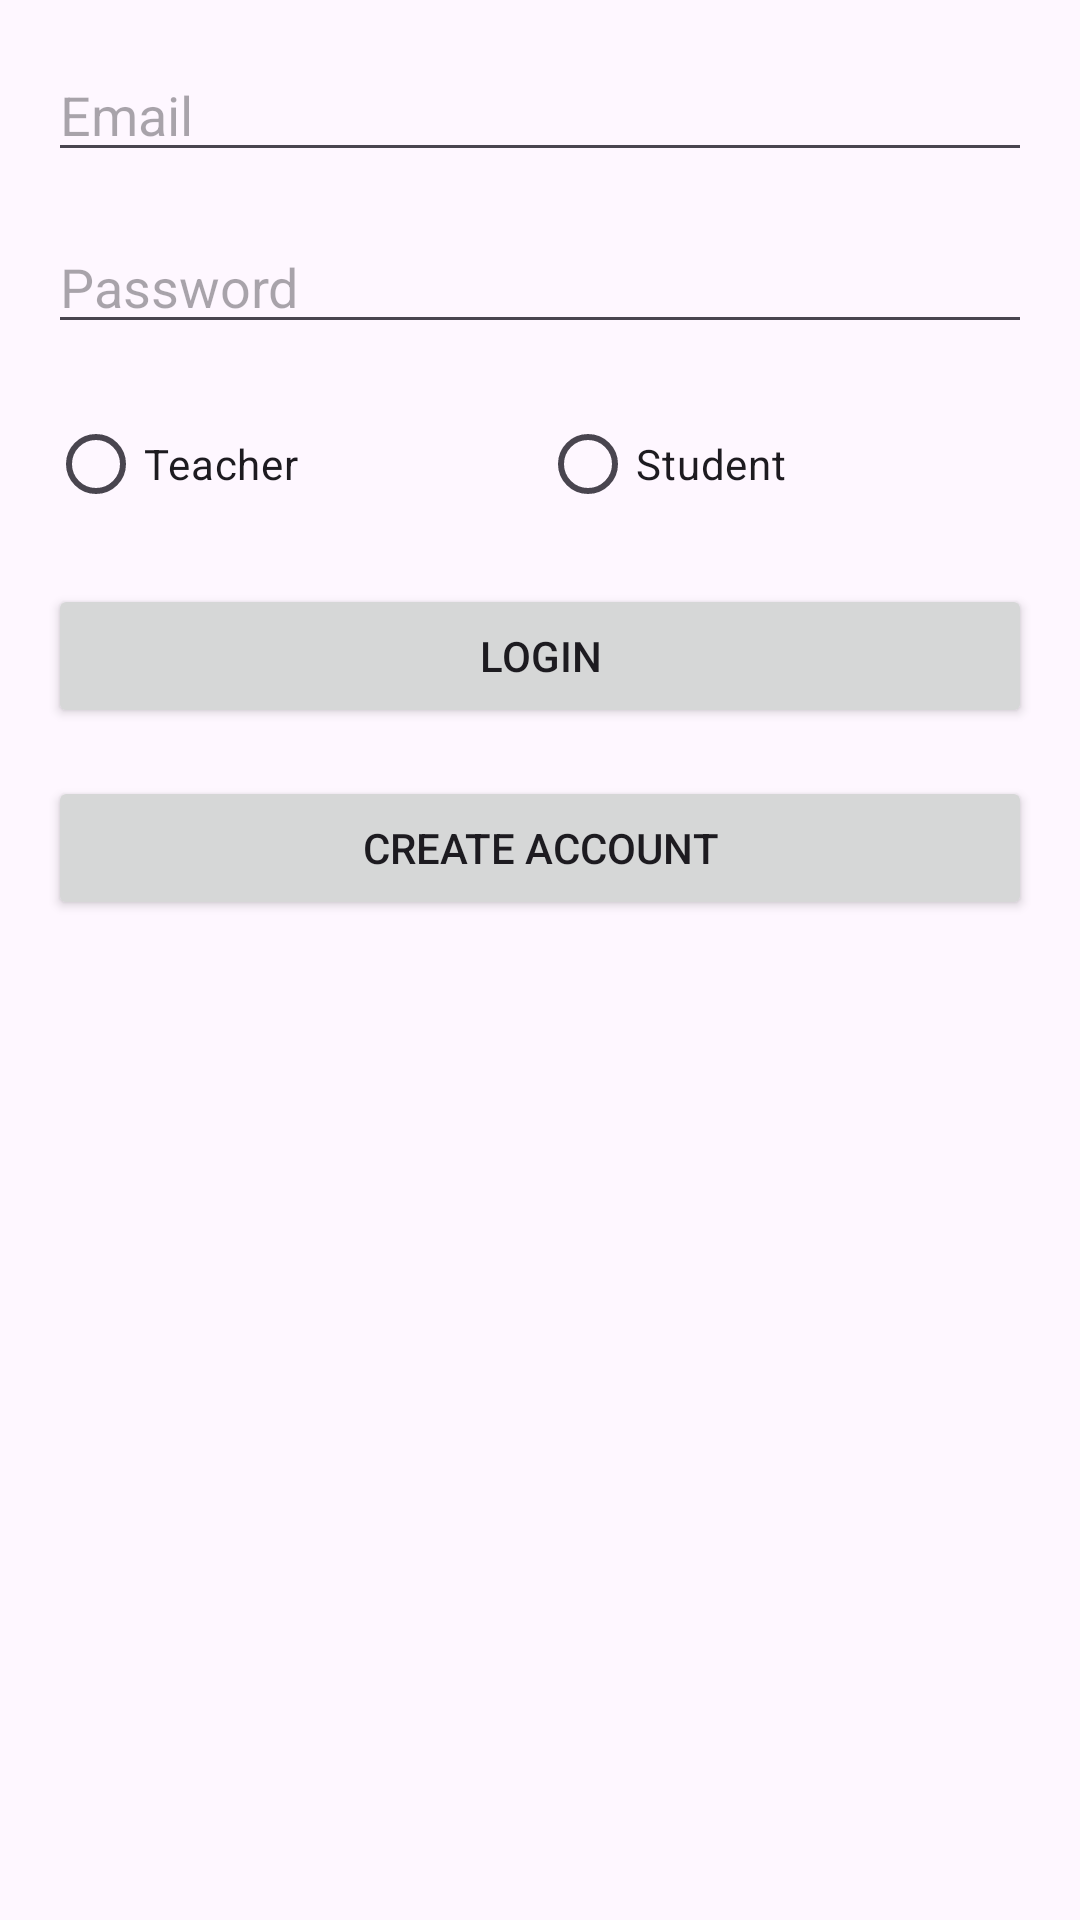

Write the Android layout XML for this screen, with the resource values it uses.
<!-- AndroidManifest.xml: application theme Theme.QuizOnline -->
<!-- res/layout/activity_login.xml -->
<?xml version="1.0" encoding="utf-8"?>
<LinearLayout xmlns:android="http://schemas.android.com/apk/res/android"
    xmlns:tools="http://schemas.android.com/tools"
    android:layout_width="match_parent"
    android:layout_height="match_parent"
    android:orientation="vertical"
    android:padding="16dp"

    tools:context=".LoginActivity">



    <EditText
        android:id="@+id/etEmail"
        android:layout_width="match_parent"
        android:layout_height="wrap_content"
        android:hint="Email"
        android:inputType="textEmailAddress"
        android:layout_marginBottom="16dp"/>

    <EditText
        android:id="@+id/etPassword"
        android:layout_width="match_parent"
        android:layout_height="wrap_content"
        android:hint="Password"
        android:inputType="textPassword"
        android:layout_marginBottom="16dp"/>

    <RadioGroup
        android:id="@+id/rgUserType"
        android:layout_width="match_parent"
        android:layout_height="wrap_content"
        android:orientation="horizontal">

        <RadioButton
            android:id="@+id/rbTeacher"
            android:layout_width="0dp"
            android:layout_height="wrap_content"
            android:layout_weight="1"
            android:text="Teacher"/>

        <RadioButton
            android:id="@+id/rbStudent"
            android:layout_width="0dp"
            android:layout_height="wrap_content"
            android:layout_weight="1"
            android:text="Student"/>
    </RadioGroup>

    <Button
        android:id="@+id/btnLogin"
        android:layout_width="match_parent"
        android:layout_height="wrap_content"
        android:layout_marginTop="16dp"
        android:text="Login" />

    <Button
        android:id="@+id/btnCreateAccount"
        android:layout_width="match_parent"
        android:layout_height="wrap_content"
        android:layout_below="@id/btnLogin"
        android:layout_marginTop="16dp"
        android:text="Create Account" />

</LinearLayout>
<!-- resources referenced by this layout -->
<resources>
  <style name="Theme.QuizOnline" parent="Base.Theme.QuizOnline" />
  <style name="Base.Theme.QuizOnline" parent="Theme.Material3.DayNight.NoActionBar">
          
           <item name="colorPrimary">@color/orange</item>
      </style>
  <color name="orange">#FF8F00</color>
</resources>
